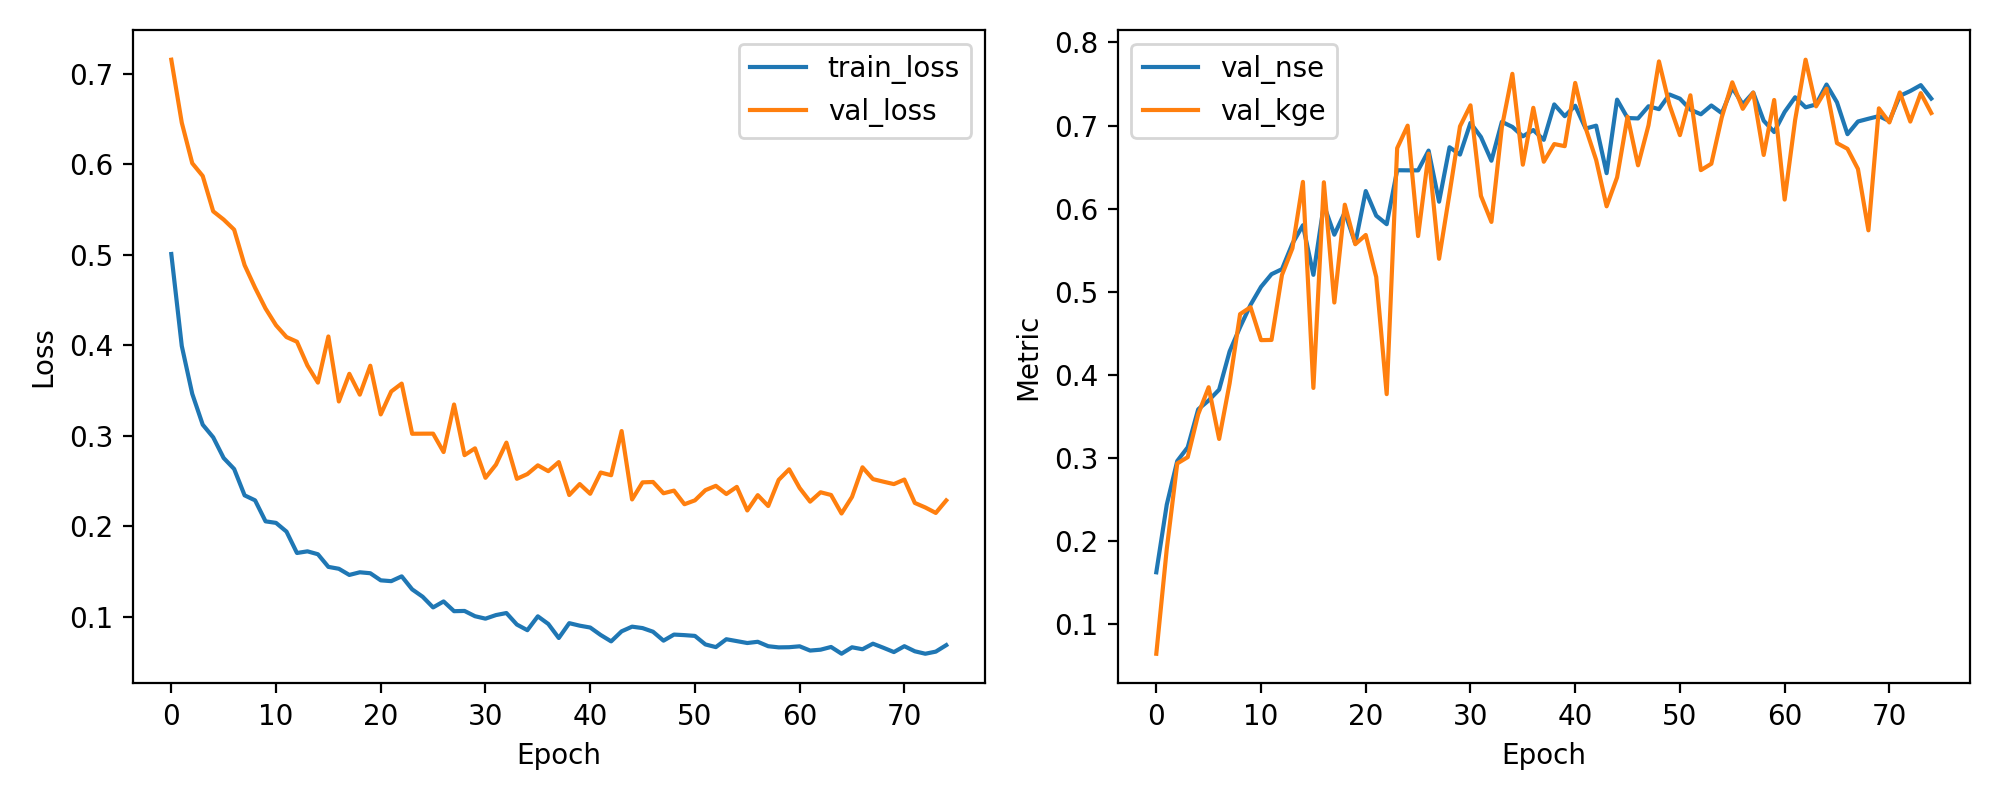

The table this chart was drawn from, first rows:
epoch, train_loss, val_loss, val_nse, val_kge
1, 0.501, 0.7158, 0.1627, 0.06475
2, 0.3994, 0.6462, 0.2442, 0.1909
3, 0.3465, 0.6014, 0.2966, 0.2936
4, 0.3124, 0.5873, 0.3131, 0.3012
5, 0.2984, 0.5482, 0.3587, 0.3528
6, 0.2755, 0.5391, 0.3694, 0.3853
7, 0.2634, 0.528, 0.3824, 0.3231
8, 0.2343, 0.4887, 0.4283, 0.3899
9, 0.2288, 0.4637, 0.4576, 0.4733
10, 0.2056, 0.4407, 0.4844, 0.4816
11, 0.2039, 0.4223, 0.506, 0.442
12, 0.1942, 0.4093, 0.5213, 0.4422
13, 0.1706, 0.4041, 0.5273, 0.5204
14, 0.1724, 0.3778, 0.5581, 0.5525
15, 0.1692, 0.3589, 0.5802, 0.6323
16, 0.1552, 0.4099, 0.5205, 0.3845
17, 0.1531, 0.338, 0.6046, 0.6318
18, 0.1463, 0.3686, 0.5688, 0.4872
19, 0.1493, 0.3456, 0.5958, 0.6049
20, 0.1482, 0.3776, 0.5583, 0.5574
21, 0.1404, 0.3237, 0.6213, 0.5684
22, 0.1395, 0.3491, 0.5917, 0.5179
23, 0.1448, 0.3578, 0.5814, 0.377
24, 0.1304, 0.3024, 0.6463, 0.6729
25, 0.1222, 0.3025, 0.6462, 0.7
26, 0.1104, 0.3025, 0.6462, 0.5671
27, 0.1171, 0.2821, 0.67, 0.6663
28, 0.1063, 0.3347, 0.6085, 0.5398
29, 0.1065, 0.2787, 0.674, 0.6184
30, 0.1007, 0.2863, 0.6652, 0.6991
31, 0.098, 0.2537, 0.7032, 0.7244
32, 0.102, 0.2682, 0.6863, 0.6154
33, 0.1042, 0.2926, 0.6578, 0.5841
34, 0.09146, 0.2526, 0.7046, 0.6983
35, 0.08526, 0.2578, 0.6984, 0.7623
36, 0.1006, 0.2675, 0.6871, 0.653
37, 0.09214, 0.261, 0.6947, 0.7214
38, 0.07661, 0.2711, 0.6829, 0.6565
39, 0.09303, 0.2347, 0.7255, 0.6778
40, 0.09025, 0.2468, 0.7114, 0.6753
41, 0.0882, 0.236, 0.7239, 0.7513
42, 0.07995, 0.2595, 0.6964, 0.697
43, 0.07289, 0.2565, 0.6999, 0.6588
44, 0.084, 0.3054, 0.6428, 0.6029
45, 0.08916, 0.2298, 0.7312, 0.6377
46, 0.08758, 0.2487, 0.7091, 0.7108
47, 0.08355, 0.2491, 0.7086, 0.6522
48, 0.07369, 0.2366, 0.7233, 0.7004
49, 0.08041, 0.2395, 0.7198, 0.7772
50, 0.0798, 0.2245, 0.7374, 0.725
51, 0.07894, 0.2288, 0.7324, 0.6885
52, 0.06952, 0.24, 0.7192, 0.7365
53, 0.06656, 0.2448, 0.7136, 0.6464
54, 0.07526, 0.2358, 0.7242, 0.6541
55, 0.07318, 0.2437, 0.715, 0.7101
56, 0.07107, 0.2176, 0.7455, 0.7521
57, 0.07244, 0.2345, 0.7257, 0.7202
58, 0.06753, 0.2225, 0.7397, 0.7397
59, 0.06626, 0.2514, 0.7059, 0.6647
60, 0.06645, 0.2631, 0.6923, 0.7308
... 15 more rows
